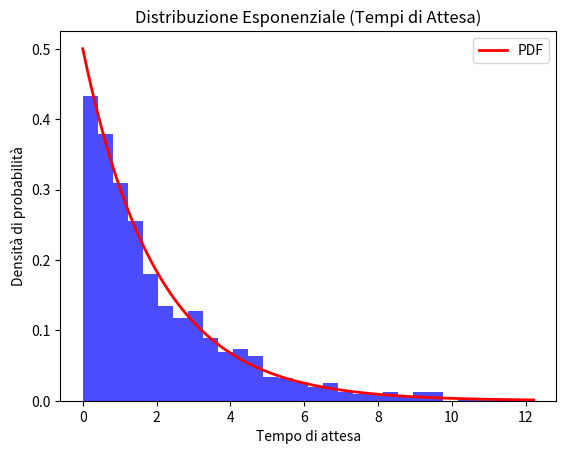

Here is the Python script that generated this plot:
import numpy as np
import matplotlib.pyplot as plt

# Parametro della distribuzione esponenziale (tasso di decadimento)
tasso_decadimento = 0.5  # Un valore a caso per l'esempio
# Genera 1000 campioni dalla distribuzione esponenziale
num_campioni = 1000
tempi_attesa = np.random.exponential(scale=1/tasso_decadimento, size=num_campioni)

# Plot dell'istogramma dei tempi di attesa
plt.hist(tempi_attesa, bins=30, density=True, alpha=0.7, color='b')

# Calcola la funzione di densità di probabilità della distribuzione esponenziale
x = np.linspace(0, max(tempi_attesa), 100)
pdf = tasso_decadimento * np.exp(-tasso_decadimento * x)
plt.plot(x, pdf, 'r-', lw=2, label='PDF')

plt.xlabel('Tempo di attesa')
plt.ylabel('Densità di probabilità')
plt.title('Distribuzione Esponenziale (Tempi di Attesa)')
plt.legend()

plt.show()

